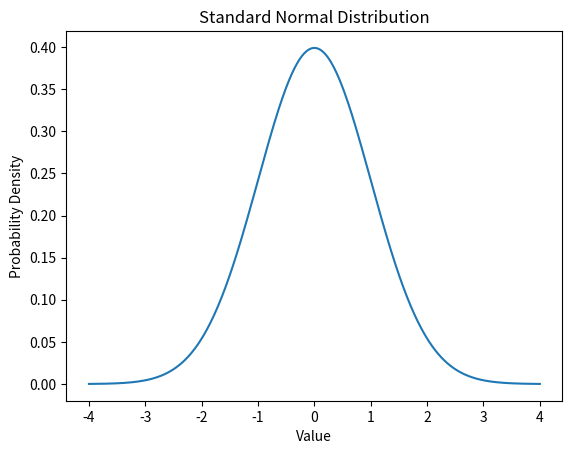
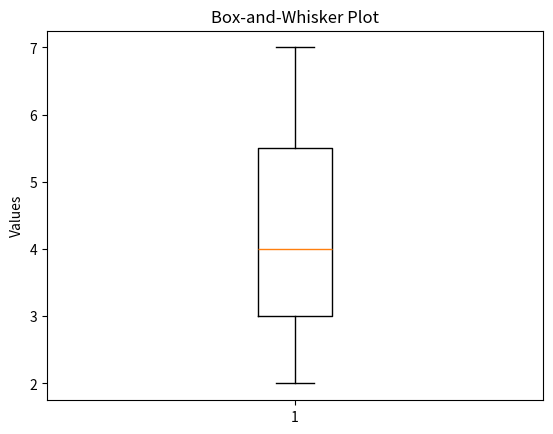

The matplotlib source for these figures, in order:

import random
import numpy as np
import matplotlib.pyplot as plt
from scipy import stats
from scipy.stats import norm


# ==========================================
# 1. BASIC PROBABILITY
# ==========================================

p_heads = 0.5
p_tails = 0.5

print("1. Basic Probability")
print("Heads:", p_heads)
print("Tails:", p_tails)
print("Total probability:", p_heads + p_tails)


# ==========================================
# 2. RANDOM VARIABLES
# ==========================================

# Discrete random variable: dice roll
dice_result = random.randint(1, 6)

# Continuous random variable
continuous_value = random.uniform(0, 1)

print("\n2. Random Variables")
print("Dice result:", dice_result)
print("Continuous value:", continuous_value)


# ==========================================
# 3. PROBABILITY MASS FUNCTION (PMF)
# ==========================================

values = [1, 2, 3, 4, 5, 6]
probabilities = [1/6] * 6

print("\n3. Probability Mass Function")

for value, probability in zip(values, probabilities):
    print(f"P(X = {value}) = {probability:.4f}")


# ==========================================
# 4. PROBABILITY DENSITY FUNCTION (PDF)
# ==========================================

x = np.linspace(-4, 4, 500)
pdf = norm.pdf(x, loc=0, scale=1)

plt.figure()
plt.plot(x, pdf)
plt.title("Standard Normal Distribution")
plt.xlabel("Value")
plt.ylabel("Probability Density")
plt.show()


# ==========================================
# 5. EXPECTED VALUE
# ==========================================

expected_value = sum(
    value * probability
    for value, probability in zip(values, probabilities)
)

print("\n5. Expected Value")
print("Expected dice result:", expected_value)


# ==========================================
# 6. CENTRAL TENDENCY
# ==========================================

data = [2, 3, 3, 4, 5, 6, 7]

mean = np.mean(data)
median = np.median(data)
mode = stats.mode(data, keepdims=False).mode

print("\n6. Measures of Central Tendency")
print("Mean:", mean)
print("Median:", median)
print("Mode:", mode)


# ==========================================
# 7. QUANTILES
# ==========================================

quartiles = np.percentile(data, [25, 50, 75])

print("\n7. Quartiles")
print("Q1:", quartiles[0])
print("Q2:", quartiles[1])
print("Q3:", quartiles[2])


# ==========================================
# 8. BOX-AND-WHISKER PLOT
# ==========================================

plt.figure()
plt.boxplot(data)
plt.title("Box-and-Whisker Plot")
plt.ylabel("Values")
plt.show()


# ==========================================
# 9. DISPERSION
# ==========================================

sample_data = [10, 12, 14, 16, 18, 20]

variance = np.var(sample_data, ddof=1)
standard_deviation = np.std(sample_data, ddof=1)
standard_error = standard_deviation / np.sqrt(len(sample_data))

print("\n9. Measures of Dispersion")
print("Sample variance:", variance)
print("Sample standard deviation:", standard_deviation)
print("Standard error:", standard_error)


# ==========================================
# 10. CORRELATION AND COVARIANCE
# ==========================================

x_data = [1, 2, 3, 4, 5]
y_data = [2, 4, 6, 8, 10]

covariance = np.cov(x_data, y_data, ddof=1)[0, 1]
correlation = np.corrcoef(x_data, y_data)[0, 1]

print("\n10. Relationship Between Variables")
print("Covariance:", covariance)
print("Correlation:", correlation)
